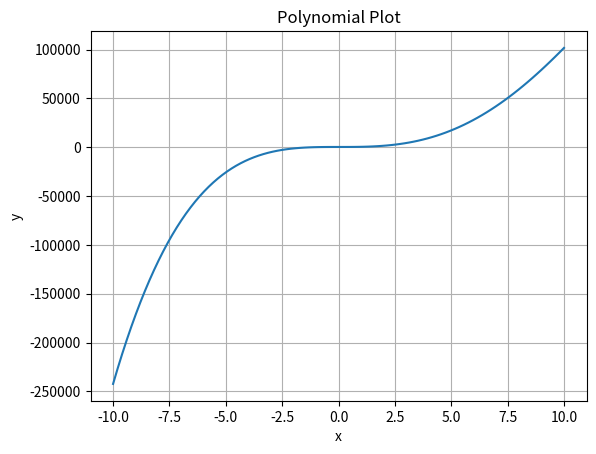

The script that saved this image:
import numpy as np
from scipy.special import comb
from sympy import symbols, Poly
import matplotlib.pyplot as plt


def bernstein_polynomials_coeffs(p):
    dimPolynomial = p.shape[1]
    t = symbols('t')

    B = np.zeros((dimPolynomial, dimPolynomial), dtype=object)

    for i in range(1, dimPolynomial + 1):
        coeff = comb(dimPolynomial - 1, i - 1)
        polynomial = coeff * t ** (i - 1) * (1 - t) ** (dimPolynomial - 1 - (i - 1))
        Expression = Poly(polynomial, t)
        poly_array = np.array(Expression.all_coeffs())
        B[i - 1, :] = poly_array

    a = np.dot(p, B)
    return a


def plot_polynomials(p):
    x = np.linspace(-10, 10, 100)  # Adjust the range and number of points as needed

    # Evaluate the polynomial for each x value
    y = np.polyval(p, x)

    # Plot the polynomial curve
    plt.plot(x, y)
    plt.xlabel('x')
    plt.ylabel('y')
    plt.title('Polynomial Plot')
    plt.grid(True)
    plt.show()


p = np.array([[288, 288, 287, 328, 447], [447, 329, 287, 287, 288]])
coefficients = bernstein_polynomials_coeffs(p)
print(coefficients)

plot_polynomials(coefficients[0])
